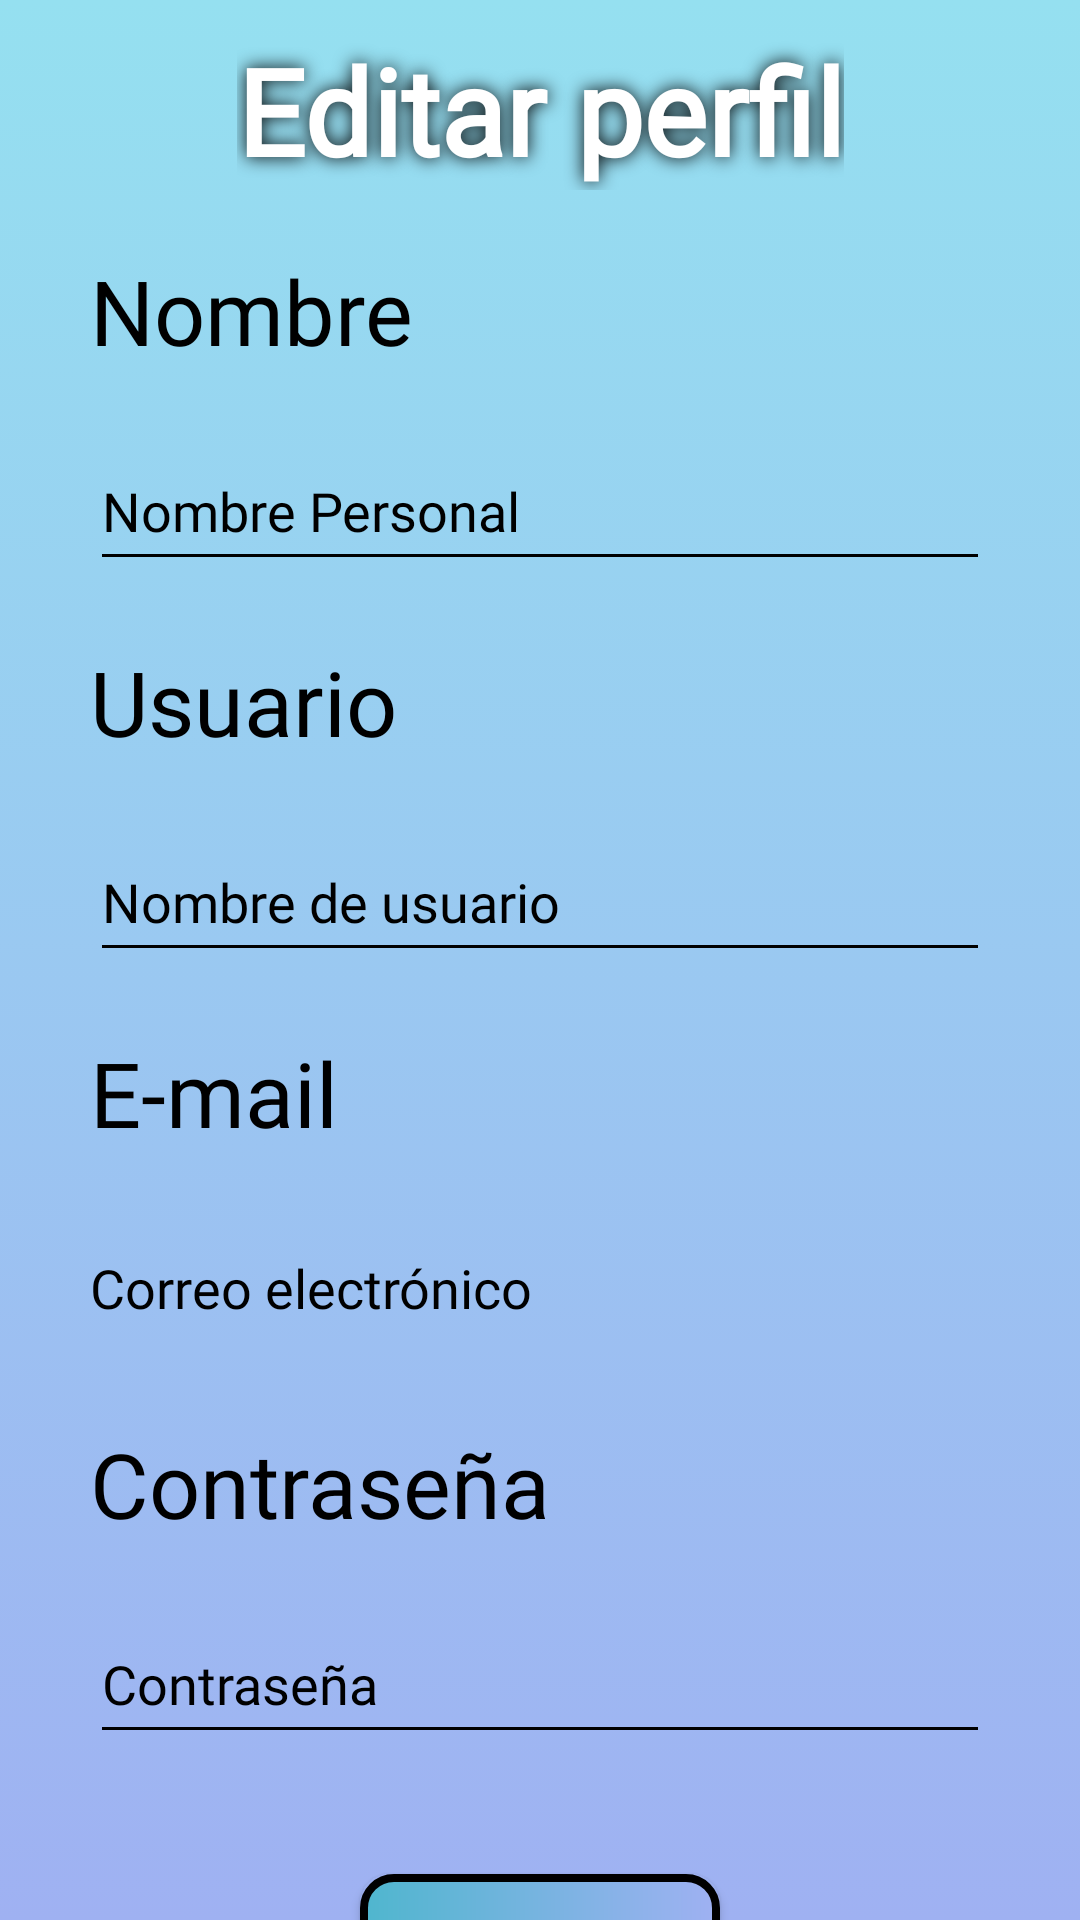

This screen was rendered from an Android layout file. Write that file and the resources it references.
<!-- AndroidManifest.xml: application theme Theme.Medicinex -->
<!-- res/layout/activity_edit_profile.xml -->
<?xml version="1.0" encoding="utf-8"?>
<androidx.constraintlayout.widget.ConstraintLayout xmlns:android="http://schemas.android.com/apk/res/android"
    xmlns:app="http://schemas.android.com/apk/res-auto"
    xmlns:tools="http://schemas.android.com/tools"
    android:layout_width="match_parent"
    android:layout_height="match_parent"
    tools:context=".ui.view.EditProfile"
    android:background="@drawable/gradient_background">


    <ImageView
        android:id="@+id/closeButtonImage"
        android:layout_width="50dp"
        android:layout_height="50dp"
        android:layout_marginStart="10dp"
        android:layout_marginTop="10dp"
        android:onClick="closeButtonAction"
        android:contentDescription="@string/close_button_description"
        app:layout_constraintStart_toStartOf="parent"
        app:layout_constraintTop_toTopOf="parent"
        app:srcCompat="@drawable/close" />


    <TextView
        android:id="@+id/edit_profile_title"
        android:layout_width="wrap_content"
        android:layout_height="wrap_content"
        android:layout_marginStart="30dp"
        android:layout_marginTop="10dp"
        android:layout_marginEnd="30dp"
        android:fontFamily="@font/jura"
        android:gravity="center"
        android:shadowColor="@color/black"
        android:shadowRadius="15"
        android:text="@string/edit_profile"
        android:textColor="@color/white"
        android:textSize="40sp"
        android:textStyle="bold"
        app:layout_constraintEnd_toEndOf="parent"
        app:layout_constraintHorizontal_bias="0.5"
        app:layout_constraintStart_toStartOf="parent"
        app:layout_constraintTop_toTopOf="parent"
        tools:ignore="TextContrastCheck" />


    <TextView
        android:id="@+id/nombre"
        android:layout_width="wrap_content"
        android:layout_height="wrap_content"
        android:layout_marginStart="30dp"
        android:layout_marginTop="20dp"
        android:fontFamily="@font/jura"
        android:text="@string/name"
        android:textColor="@color/black"
        android:textSize="30sp"
        app:layout_constraintEnd_toEndOf="parent"
        app:layout_constraintHorizontal_bias="0.0"
        app:layout_constraintStart_toStartOf="parent"
        app:layout_constraintTop_toBottomOf="@+id/edit_profile_title" />


    <EditText
        android:id="@+id/name_field"
        android:layout_width="match_parent"
        android:layout_height="wrap_content"
        android:layout_marginStart="30dp"
        android:layout_marginTop="20dp"
        android:layout_marginEnd="30dp"
        android:autofillHints=""
        android:ems="10"
        android:imeOptions="actionDone"
        android:fontFamily="@font/jura"
        android:hint="@string/name_placeholder"
        android:backgroundTint="@color/black"
        android:inputType="text"
        android:minHeight="50dp"
        android:textColor="@color/black"
        android:textColorHint="@color/black"
        app:layout_constraintEnd_toEndOf="parent"
        app:layout_constraintHorizontal_bias="0.0"
        app:layout_constraintStart_toStartOf="parent"
        app:layout_constraintTop_toBottomOf="@+id/nombre"
        tools:ignore="TextContrastCheck" />

    <TextView
        android:id="@+id/user"
        android:layout_width="wrap_content"
        android:layout_height="wrap_content"
        android:layout_marginStart="30dp"
        android:layout_marginTop="20dp"
        android:fontFamily="@font/jura"
        android:text="@string/user"
        android:textColor="@color/black"
        android:textSize="30sp"
        app:layout_constraintEnd_toEndOf="parent"
        app:layout_constraintHorizontal_bias="0.0"
        app:layout_constraintStart_toStartOf="parent"
        app:layout_constraintTop_toBottomOf="@+id/name_field" />

    <EditText
        android:id="@+id/user_field"
        android:layout_width="match_parent"
        android:layout_height="wrap_content"
        android:layout_marginStart="30dp"
        android:layout_marginTop="20dp"
        android:layout_marginEnd="30dp"
        android:autofillHints=""
        android:ems="10"
        android:fontFamily="@font/jura"
        android:hint="@string/user_placeholder"
        android:imeOptions="actionDone"
        android:backgroundTint="@color/black"
        android:inputType="text"
        android:minHeight="50dp"
        android:textColor="@color/black"
        android:textColorHint="@color/black"
        app:layout_constraintEnd_toEndOf="parent"
        app:layout_constraintHorizontal_bias="1.0"
        app:layout_constraintStart_toStartOf="parent"
        app:layout_constraintTop_toBottomOf="@+id/user" />

    <TextView
        android:id="@+id/email"
        android:layout_width="wrap_content"
        android:layout_height="wrap_content"
        android:layout_marginStart="30dp"
        android:layout_marginTop="20dp"
        android:fontFamily="@font/jura"
        android:text="@string/email"
        android:textColor="@color/black"
        android:textSize="30sp"
        app:layout_constraintEnd_toEndOf="parent"
        app:layout_constraintHorizontal_bias="0.0"
        app:layout_constraintStart_toStartOf="parent"
        app:layout_constraintTop_toBottomOf="@+id/user_field" />

    <EditText
        android:id="@+id/email_field"
        android:layout_width="match_parent"
        android:layout_height="wrap_content"
        android:layout_marginStart="30dp"
        android:layout_marginTop="20dp"
        android:layout_marginEnd="30dp"
        android:autofillHints=""
        android:ems="10"
        android:fontFamily="@font/jura"
        android:hint="@string/email_placeholder"
        android:inputType="textEmailAddress"
        android:minHeight="50dp"
        android:enabled="false"
        android:background="@null"
        android:textColor="@color/black"
        android:textColorHint="@color/black"
        app:layout_constraintEnd_toEndOf="parent"
        app:layout_constraintHorizontal_bias="1.0"
        app:layout_constraintStart_toStartOf="parent"
        app:layout_constraintTop_toBottomOf="@+id/email" />

    <TextView
        android:id="@+id/password"
        android:layout_width="wrap_content"
        android:layout_height="wrap_content"
        android:layout_marginStart="30dp"
        android:layout_marginTop="20dp"
        android:fontFamily="@font/jura"
        android:text="@string/password"
        android:textColor="@color/black"
        android:textSize="30sp"
        app:layout_constraintEnd_toEndOf="parent"
        app:layout_constraintHorizontal_bias="0.0"
        app:layout_constraintStart_toStartOf="parent"
        app:layout_constraintTop_toBottomOf="@+id/email_field" />

    <EditText
        android:id="@+id/password_field"
        android:layout_width="match_parent"
        android:layout_height="wrap_content"
        android:layout_marginStart="30dp"
        android:layout_marginTop="20dp"
        android:layout_marginEnd="30dp"
        android:autofillHints=""
        android:ems="10"
        android:fontFamily="@font/jura"
        android:backgroundTint="@color/black"
        android:hint="@string/password"
        android:imeOptions="actionDone"
        android:inputType="textPassword"
        android:minHeight="50dp"
        android:textColor="@color/black"
        android:textColorHint="@color/black"
        app:layout_constraintEnd_toEndOf="parent"
        app:layout_constraintHorizontal_bias="1.0"
        app:layout_constraintStart_toStartOf="parent"
        app:layout_constraintTop_toBottomOf="@+id/password"
        tools:ignore="DuplicateSpeakableTextCheck" />

    <ImageView
        android:id="@+id/showHidePassword"
        android:layout_width="40dp"
        android:layout_height="40dp"
        android:layout_marginTop="5dp"
        android:layout_marginEnd="5dp"
        android:layout_marginBottom="5dp"
        android:contentDescription="@string/showHidePasswordDescription"
        android:onClick="showHidePassword"
        app:layout_constraintBottom_toBottomOf="@+id/password_field"
        app:layout_constraintEnd_toEndOf="@+id/password_field"
        app:layout_constraintHorizontal_bias="1.0"
        app:layout_constraintStart_toStartOf="@+id/password_field"
        app:layout_constraintTop_toTopOf="@+id/password_field"
        app:layout_constraintVertical_bias="1.0"
        app:srcCompat="@drawable/show"
        tools:ignore="TouchTargetSizeCheck" />

    <Button
        android:id="@+id/updateButton"
        android:layout_width="120dp"
        android:layout_height="wrap_content"
        android:layout_marginStart="30dp"
        android:textColor="@color/black"
        android:layout_marginTop="40dp"
        android:layout_marginEnd="30dp"
        android:background="@drawable/button_gradient"
        android:onClick="updateAccount"
        android:text="@string/update"
        app:layout_constraintEnd_toEndOf="parent"
        app:layout_constraintHorizontal_bias="0.5"
        app:layout_constraintStart_toStartOf="parent"
        app:layout_constraintTop_toBottomOf="@+id/password_field" />


</androidx.constraintlayout.widget.ConstraintLayout>
<!-- resources referenced by this layout -->
<resources>
  <color name="black">#FF000000</color>
  <color name="white">#FFFFFFFF</color>
  <!-- drawable button_gradient (drawable) -->
  <?xml version="1.0" encoding="utf-8"?>
  <shape xmlns:android="http://schemas.android.com/apk/res/android">
      <gradient
          android:startColor="@color/lightBlue2"
          android:endColor="@color/lightPurple"/>
      <stroke android:color="@color/black" android:width="2.5dp" ></stroke>
      <corners android:radius="10dp"></corners>
  </shape>
  <!-- drawable gradient_background (drawable) -->
  <?xml version="1.0" encoding="utf-8"?>
  <selector xmlns:android="http://schemas.android.com/apk/res/android">
      <item>
          <shape>
              <gradient
                  android:startColor="@color/lightBlue"
                  android:endColor="@color/lightPurple"
                  android:angle="270"
                  />
          </shape>
      </item>
  </selector>
  <string name="close_button_description">Botón que cierra la pantalla actual</string>
  <string name="edit_profile">Editar perfil</string>
  <string name="email">E-mail</string>
  <string name="email_placeholder">Correo electrónico</string>
  <string name="name">Nombre</string>
  <string name="name_placeholder">Nombre Personal</string>
  <string name="password">Contraseña</string>
  <string name="showHidePasswordDescription">Botón para mostrar y ocultar la contraseña</string>
  <string name="update">Actualizar</string>
  <string name="user">Usuario</string>
  <string name="user_placeholder">Nombre de usuario</string>
  <style name="Theme.Medicinex" parent="Theme.AppCompat.Light.NoActionBar">
          
          <item name="colorPrimary">@color/purple_500</item>
          <item name="colorPrimaryVariant">@color/purple_700</item>
          <item name="colorOnPrimary">@color/white</item>
          
          <item name="colorSecondary">@color/teal_200</item>
          <item name="colorSecondaryVariant">@color/teal_700</item>
          <item name="colorOnSecondary">@color/black</item>
          
          <item name="android:statusBarColor">?attr/colorPrimaryVariant</item>
          
  
          
          <item name="android:windowFullscreen">true</item>
      </style>
  <color name="lightBlue2">#4FB6CE</color>
  <color name="lightPurple">#9FB1F2</color>
  <color name="lightBlue">#95E0F0</color>
  <color name="purple_500">#FF6200EE</color>
  <color name="purple_700">#FF3700B3</color>
  <color name="teal_200">#FF03DAC5</color>
  <color name="teal_700">#FF018786</color>
</resources>
